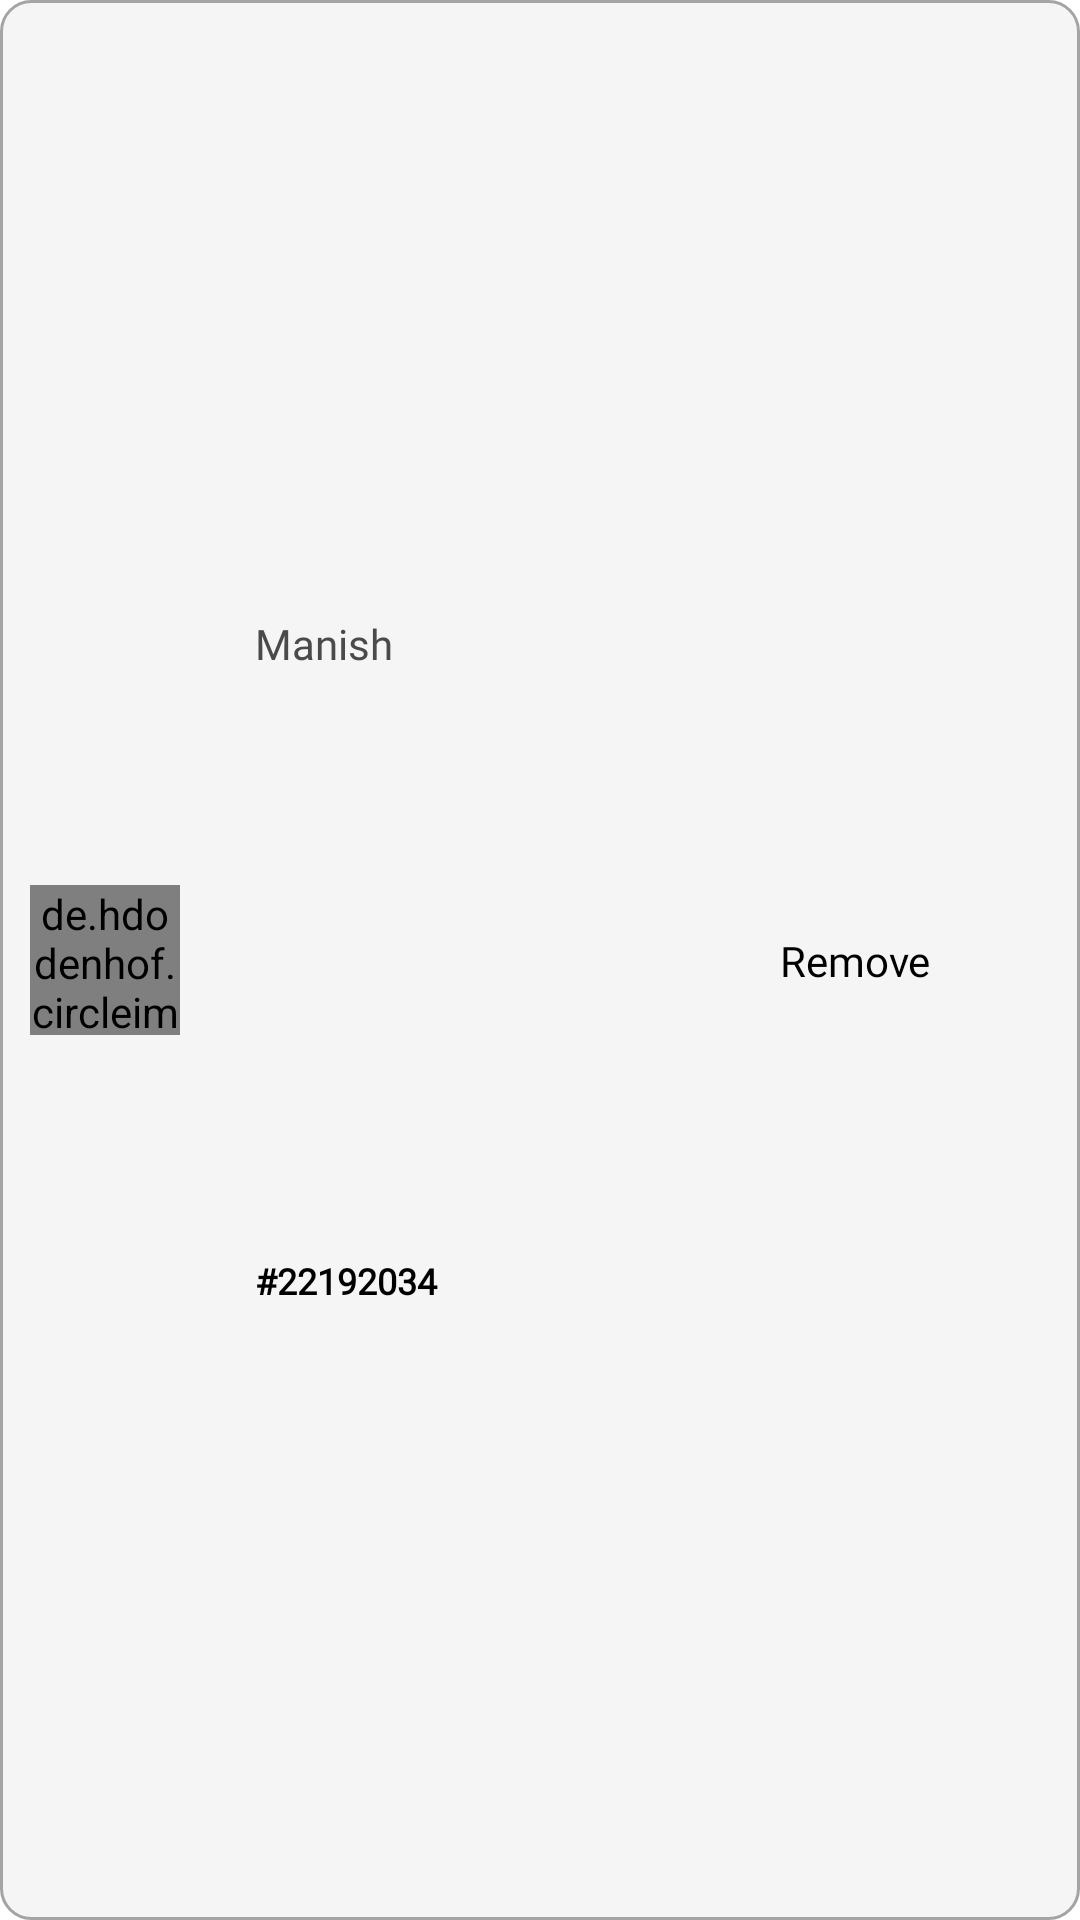

Reconstruct the res/layout file that produces this screen, plus the resources it refers to.
<!-- AndroidManifest.xml: application theme Theme.NalandaApp -->
<!-- res/layout/user_lunch_item.xml -->
<?xml version="1.0" encoding="utf-8"?>
<androidx.constraintlayout.widget.ConstraintLayout xmlns:android="http://schemas.android.com/apk/res/android"
    xmlns:app="http://schemas.android.com/apk/res-auto"
    xmlns:tools="http://schemas.android.com/tools"
    android:layout_width="match_parent"
    android:layout_height="wrap_content"
    android:layout_marginTop="7dp"
    android:background="@drawable/curve_with_whitebackground">

    <de.hdodenhof.circleimageview.CircleImageView
        android:id="@+id/user_lunch_user_profile"
        android:layout_width="50dp"
        android:layout_height="50dp"
        android:layout_marginStart="10dp"
        android:layout_marginTop="8dp"
        android:layout_marginBottom="8dp"
        android:src="@drawable/chat_profile"
        app:civ_border_color="@color/black"
        app:civ_border_width="1dp"
        app:layout_constraintBottom_toBottomOf="parent"
        app:layout_constraintStart_toStartOf="parent"
        app:layout_constraintTop_toTopOf="parent" />

    <TextView
        android:id="@+id/user_lunch_user_name"
        android:layout_width="0dp"
        android:layout_height="wrap_content"
        android:layout_marginStart="25dp"
        android:layout_marginTop="10dp"
        app:layout_constraintEnd_toStartOf="@id/user_lunch_ll"
        android:fontFamily="@font/poppins_regular"
        android:text="Manish"
        android:gravity="start|center"
        android:textColor="#4A4A4A"
        app:layout_constraintBottom_toTopOf="@id/user_lunch_user_id"
        app:layout_constraintStart_toEndOf="@id/user_lunch_user_profile"
        app:layout_constraintTop_toTopOf="parent" />

    <TextView
        android:id="@+id/user_lunch_user_id"
        android:layout_width="0dp"
        android:layout_height="wrap_content"
        android:layout_marginStart="25dp"
        android:layout_marginBottom="10dp"
        android:fontFamily="@font/poppins_semi_bold"
        android:text="#22192034"
        android:textColor="@color/black"
        android:textSize="12sp"
        android:gravity="start|center"
        android:textStyle="bold"
        app:layout_constraintEnd_toStartOf="@id/user_lunch_ll"
        app:layout_constraintBottom_toBottomOf="parent"
        app:layout_constraintStart_toEndOf="@id/user_lunch_user_profile"
        app:layout_constraintTop_toBottomOf="@id/user_lunch_user_name" />

    <LinearLayout
        android:id="@+id/user_lunch_ll"
        android:layout_width="wrap_content"
        android:layout_height="wrap_content"
        android:layout_marginTop="7dp"
        android:layout_marginEnd="15dp"
        android:layout_marginBottom="7dp"
        android:orientation="horizontal"
        app:layout_constraintBottom_toBottomOf="parent"
        app:layout_constraintEnd_toEndOf="parent"
        app:layout_constraintTop_toTopOf="parent">

        <TextView
            android:layout_width="100dp"
            android:layout_height="wrap_content"
            android:id="@+id/user_lunch_collegeName"
            android:text="Remove"
            android:layout_marginEnd="10dp"
            android:textSize="14sp"
            android:textColor="@color/black"
            android:elevation="6dp"
            android:backgroundTint="#ED5353"
            android:gravity="center"
            android:fontFamily="@font/poppins_regular"
            android:textAllCaps="false"
            tools:ignore="HardcodedText,SmallSp" />

    </LinearLayout>




</androidx.constraintlayout.widget.ConstraintLayout>
<!-- resources referenced by this layout -->
<resources>
  <color name="black">#FF000000</color>
  <!-- drawable curve_with_whitebackground (drawable) -->
  <?xml version="1.0" encoding="utf-8"?>
  <selector xmlns:android="http://schemas.android.com/apk/res/android">
      <item>
          <shape android:shape="rectangle">
              <corners android:radius="10dp"/>
              <stroke android:width="1dp"
                  android:color="@color/grey"/>
              <solid android:color="@color/different_white"/>
          </shape>
      </item>
  
  </selector>
  <style name="Theme.NalandaApp" parent="Theme.MaterialComponents.DayNight.NoActionBar">
          
          <item name="colorPrimary">@color/black</item>
          <item name="colorPrimaryVariant">#7CB8E7</item>
          <item name="colorOnPrimary">@color/white</item>
          
          <item name="colorSecondary">@color/nalanda_blue</item>
          <item name="colorSecondaryVariant">@color/teal_700</item>
          <item name="colorOnSecondary">@color/black</item>
          
          <item name="android:statusBarColor" tools:targetApi="l">?attr/colorPrimaryVariant</item>
          
      </style>
  <color name="grey">#A4A4A4</color>
  <color name="different_white">#f5f5f5</color>
  <color name="white">#FFFFFFFF</color>
  <color name="nalanda_blue">#2D6BC8</color>
  <color name="teal_700">#FF018786</color>
</resources>
